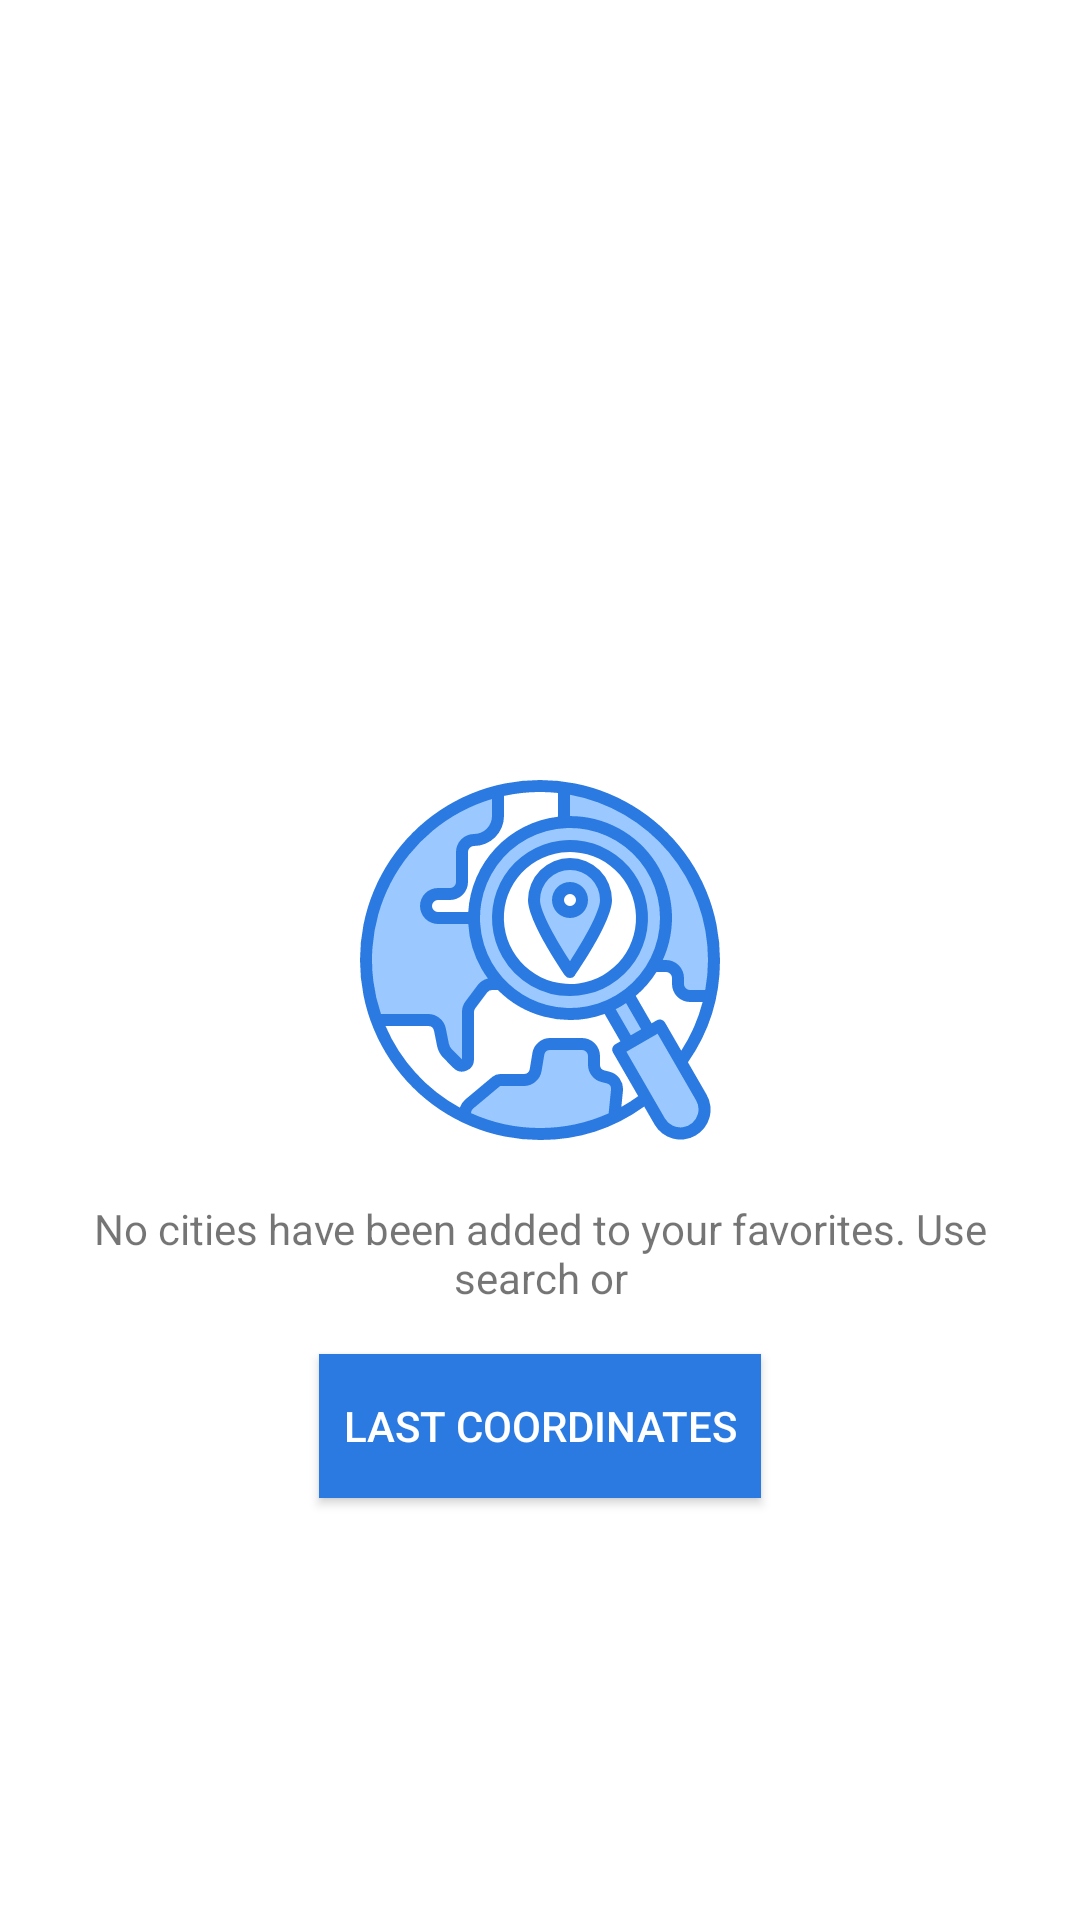

Produce the Android XML layout that renders to this screen, including the resource entries it uses.
<!-- AndroidManifest.xml: fallback theme Theme.MaterialComponents.DayNight.NoActionBar -->
<!-- res/layout/view_no_cities.xml -->
<?xml version="1.0" encoding="utf-8"?>
<androidx.constraintlayout.widget.ConstraintLayout
        xmlns:android="http://schemas.android.com/apk/res/android"
        xmlns:app="http://schemas.android.com/apk/res-auto"
        android:layout_width="match_parent"
        android:layout_height="match_parent">

    <ImageView
            android:id="@+id/iv_search_city"
            android:layout_width="wrap_content"
            android:layout_height="wrap_content"
            android:src="@drawable/ic_search_city"
            app:layout_constraintBottom_toBottomOf="parent"
            app:layout_constraintEnd_toEndOf="parent"
            app:layout_constraintStart_toStartOf="parent"
            app:layout_constraintTop_toTopOf="parent" />

    <TextView
            android:id="@+id/tv_no_cities"
            android:layout_width="match_parent"
            android:layout_height="wrap_content"
            android:layout_marginStart="@dimen/margin_16"
            android:layout_marginTop="@dimen/margin_16"
            android:layout_marginEnd="@dimen/margin_16"
            android:gravity="center"
            android:text="@string/fragment_cities.no_cities"
            app:layout_constraintEnd_toEndOf="parent"
            app:layout_constraintStart_toStartOf="parent"
            app:layout_constraintTop_toBottomOf="@+id/iv_search_city" />

    <Button
            android:id="@+id/btn_get_location"
            android:layout_width="wrap_content"
            android:layout_height="wrap_content"
            android:layout_marginTop="@dimen/margin_16"
            android:background="@color/blue"
            android:paddingStart="@dimen/padding_8"
            android:paddingEnd="@dimen/padding_8"
            android:text="@string/fragment_cities.button.get_location"
            android:textColor="@android:color/white"
            app:layout_constraintEnd_toEndOf="parent"
            app:layout_constraintStart_toStartOf="parent"
            app:layout_constraintTop_toBottomOf="@+id/tv_no_cities" />

</androidx.constraintlayout.widget.ConstraintLayout>
<!-- resources referenced by this layout -->
<resources>
  <color name="blue">#2B7AE2</color>
  <dimen name="margin_16">16dp</dimen>
  <dimen name="padding_8">8dp</dimen>
  <!-- drawable ic_search_city: vector/xml drawable (drawable, 4955 chars, omitted) -->
  <string name="fragment_cities.button.get_location">last coordinates</string>
  <string name="fragment_cities.no_cities">No cities have been added to your favorites. Use search or</string>
</resources>
